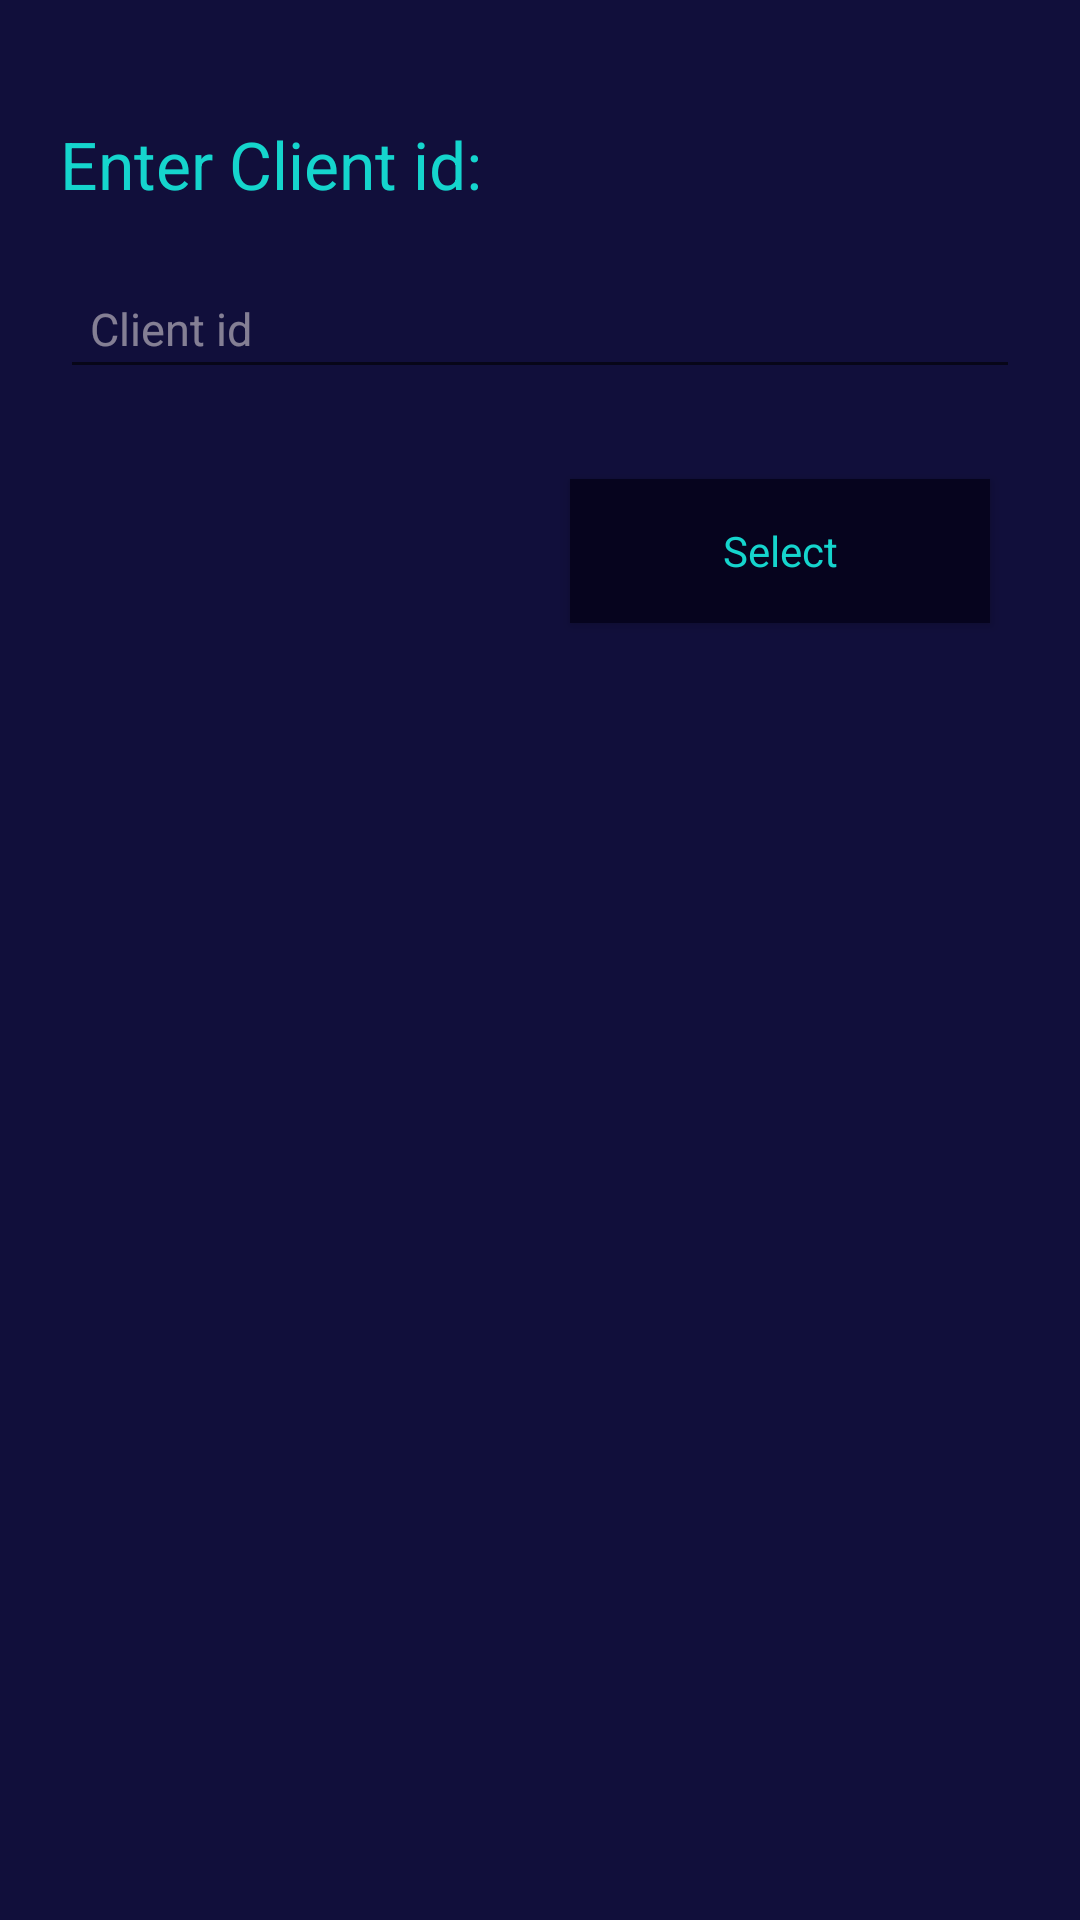

Here is an Android app screen rendered from its layout file. Give the layout XML and the strings, colors and styles it references.
<!-- AndroidManifest.xml: application theme Theme.Jktrc -->
<!-- res/layout/dialog_get_client.xml -->
<?xml version="1.0" encoding="utf-8"?>
<LinearLayout xmlns:android="http://schemas.android.com/apk/res/android"
    xmlns:app="http://schemas.android.com/apk/res-auto"
    xmlns:tools="http://schemas.android.com/tools"
    android:layout_width="match_parent"
    android:layout_height="wrap_content"
    android:background="@color/colorPrimary"
    android:padding="20dp"
    android:orientation="vertical"
    android:layout_marginTop="40dp">

    <TextView
        android:id="@+id/textView8"
        android:layout_width="wrap_content"
        android:layout_height="wrap_content"
        android:layout_marginTop="20dp"
        android:text="Enter Client id:"
        android:textAlignment="center"
        android:textColor="@color/colorAccent"
        android:textSize="22sp"
        app:layout_constraintEnd_toEndOf="parent"
        app:layout_constraintStart_toStartOf="parent"
        android:gravity="center_horizontal" />

    <EditText
        android:id="@+id/exitC"
        android:layout_width="match_parent"
        android:layout_height="wrap_content"
        android:layout_marginTop="20dp"
        android:textSize="15sp"
        android:text=""
        android:textColorHint="#85EDE6E6"
        android:hint="Client id"
        android:padding="10dp"
        android:textColor="@color/white" />
    <LinearLayout
        android:layout_width="match_parent"
        android:layout_height="wrap_content"
        android:orientation="horizontal"
        android:id="@+id/controls"
        android:layout_marginTop="20dp"
        app:layout_constraintStart_toStartOf="parent"
        app:layout_constraintTop_toBottomOf="@id/exitC"
        >
        <Button
            android:id="@+id/cancel"
            android:layout_width="wrap_content"
            android:layout_height="wrap_content"
            android:textAppearance="@style/TextAppearance.AppCompat.Body1"
            android:textColor="@color/colorAccent"
            android:background="@color/background"
            android:text="Cancel"
            android:visibility="invisible"
            android:layout_margin="10dp"
            android:layout_weight="1"/>

        <Button
            android:id="@+id/select"
            android:layout_width="wrap_content"
            android:layout_height="wrap_content"
            android:textAppearance="@style/TextAppearance.AppCompat.Body1"
            android:textColor="@color/colorAccent"
            android:background="@color/background"
            android:text="Select"
            android:layout_margin="10dp"
            android:layout_weight="1"
            />
    </LinearLayout>


</LinearLayout>
<!-- resources referenced by this layout -->
<resources>
  <color name="background">#06041E</color>
  <color name="colorAccent">#15D5CD</color>
  <color name="colorPrimary">@color/background2</color>
  <color name="white">#FFFFFFFF</color>
  <style name="Theme.Jktrc" parent="Theme.MaterialComponents.DayNight.DarkActionBar">
          
          <item name="colorPrimary">@color/purple_500</item>
          <item name="colorPrimaryVariant">@color/purple_700</item>
          <item name="colorOnPrimary">@color/white</item>
          
          <item name="colorSecondary">@color/teal_200</item>
          <item name="colorSecondaryVariant">@color/teal_700</item>
          <item name="colorOnSecondary">@color/black</item>
          
          <item name="android:statusBarColor" tools:targetApi="l">?attr/colorPrimaryVariant</item>
          
      </style>
  <color name="background2">#110F3B</color>
  <color name="purple_500">#FF6200EE</color>
  <color name="purple_700">#FF3700B3</color>
  <color name="teal_200">#FF03DAC5</color>
  <color name="teal_700">#FF018786</color>
  <color name="black">#FF000000</color>
</resources>
